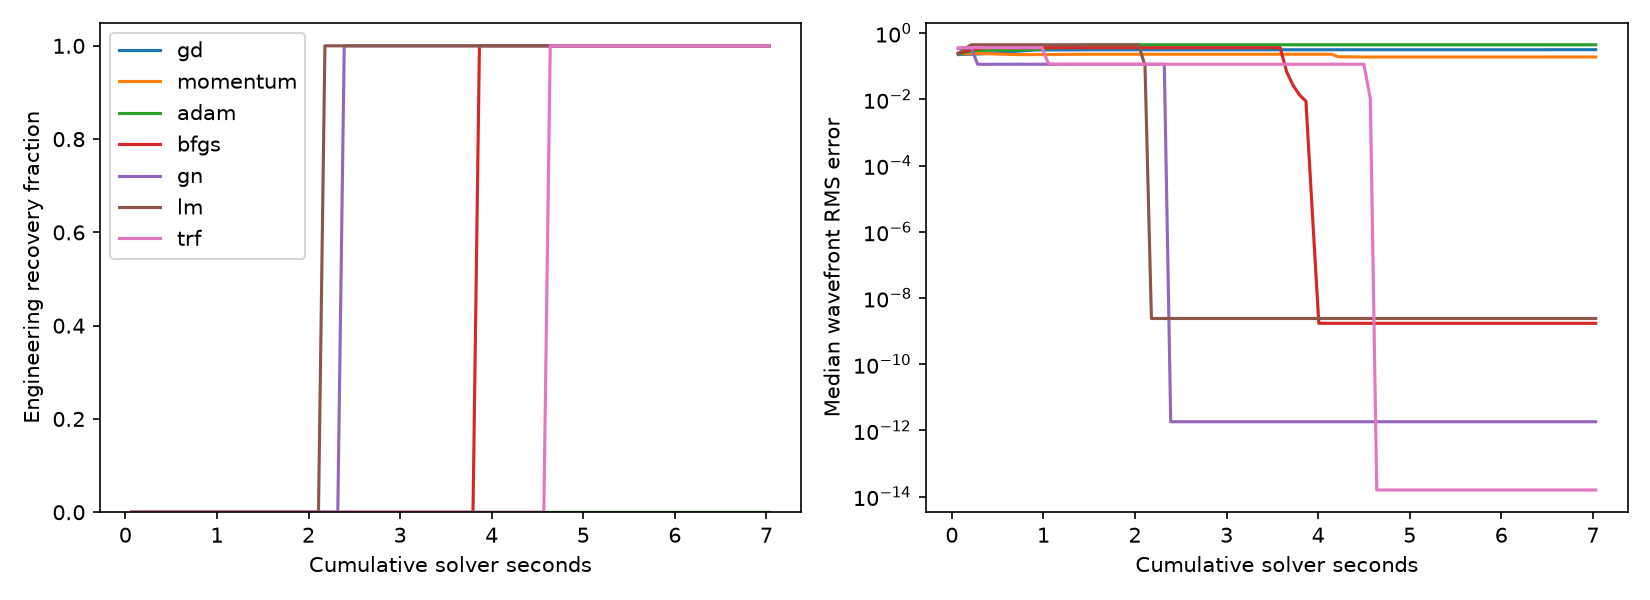

The data file committed next to this chart (first rows):
method, seconds, engineering_success_rate, median_wavefront_error
gd, 0.0703, 0.0, 0.2246
gd, 0.1406, 0.0, 0.2285
gd, 0.2109, 0.0, 0.2296
gd, 0.2812, 0.0, 0.2339
gd, 0.3515, 0.0, 0.2392
gd, 0.4218, 0.0, 0.2461
gd, 0.4921, 0.0, 0.2537
gd, 0.5624, 0.0, 0.2622
gd, 0.6327, 0.0, 0.2721
gd, 0.703, 0.0, 0.2814
gd, 0.7733, 0.0, 0.2906
gd, 0.8436, 0.0, 0.2996
gd, 0.9139, 0.0, 0.309
gd, 0.9842, 0.0, 0.3113
gd, 1.055, 0.0, 0.3112
gd, 1.125, 0.0, 0.3111
gd, 1.195, 0.0, 0.3112
gd, 1.265, 0.0, 0.3114
gd, 1.336, 0.0, 0.3118
gd, 1.406, 0.0, 0.3123
gd, 1.476, 0.0, 0.3129
gd, 1.547, 0.0, 0.3136
gd, 1.617, 0.0, 0.3143
gd, 1.687, 0.0, 0.3143
gd, 1.758, 0.0, 0.3143
gd, 1.828, 0.0, 0.3143
gd, 1.898, 0.0, 0.3143
gd, 1.968, 0.0, 0.3143
gd, 2.039, 0.0, 0.3143
gd, 2.109, 0.0, 0.3143
gd, 2.179, 0.0, 0.3143
gd, 2.25, 0.0, 0.3143
gd, 2.32, 0.0, 0.3143
gd, 2.39, 0.0, 0.3143
gd, 2.461, 0.0, 0.3143
gd, 2.531, 0.0, 0.3143
gd, 2.601, 0.0, 0.3143
gd, 2.671, 0.0, 0.3143
gd, 2.742, 0.0, 0.3143
gd, 2.812, 0.0, 0.3143
gd, 2.882, 0.0, 0.3143
gd, 2.953, 0.0, 0.3143
gd, 3.023, 0.0, 0.3143
gd, 3.093, 0.0, 0.3143
gd, 3.164, 0.0, 0.3143
gd, 3.234, 0.0, 0.3143
gd, 3.304, 0.0, 0.3143
gd, 3.374, 0.0, 0.3143
gd, 3.445, 0.0, 0.3143
gd, 3.515, 0.0, 0.3143
gd, 3.585, 0.0, 0.3143
gd, 3.656, 0.0, 0.3143
gd, 3.726, 0.0, 0.3143
gd, 3.796, 0.0, 0.3143
gd, 3.867, 0.0, 0.3143
gd, 3.937, 0.0, 0.3143
gd, 4.007, 0.0, 0.3143
gd, 4.077, 0.0, 0.3143
gd, 4.148, 0.0, 0.3143
gd, 4.218, 0.0, 0.3143
... 640 more rows
